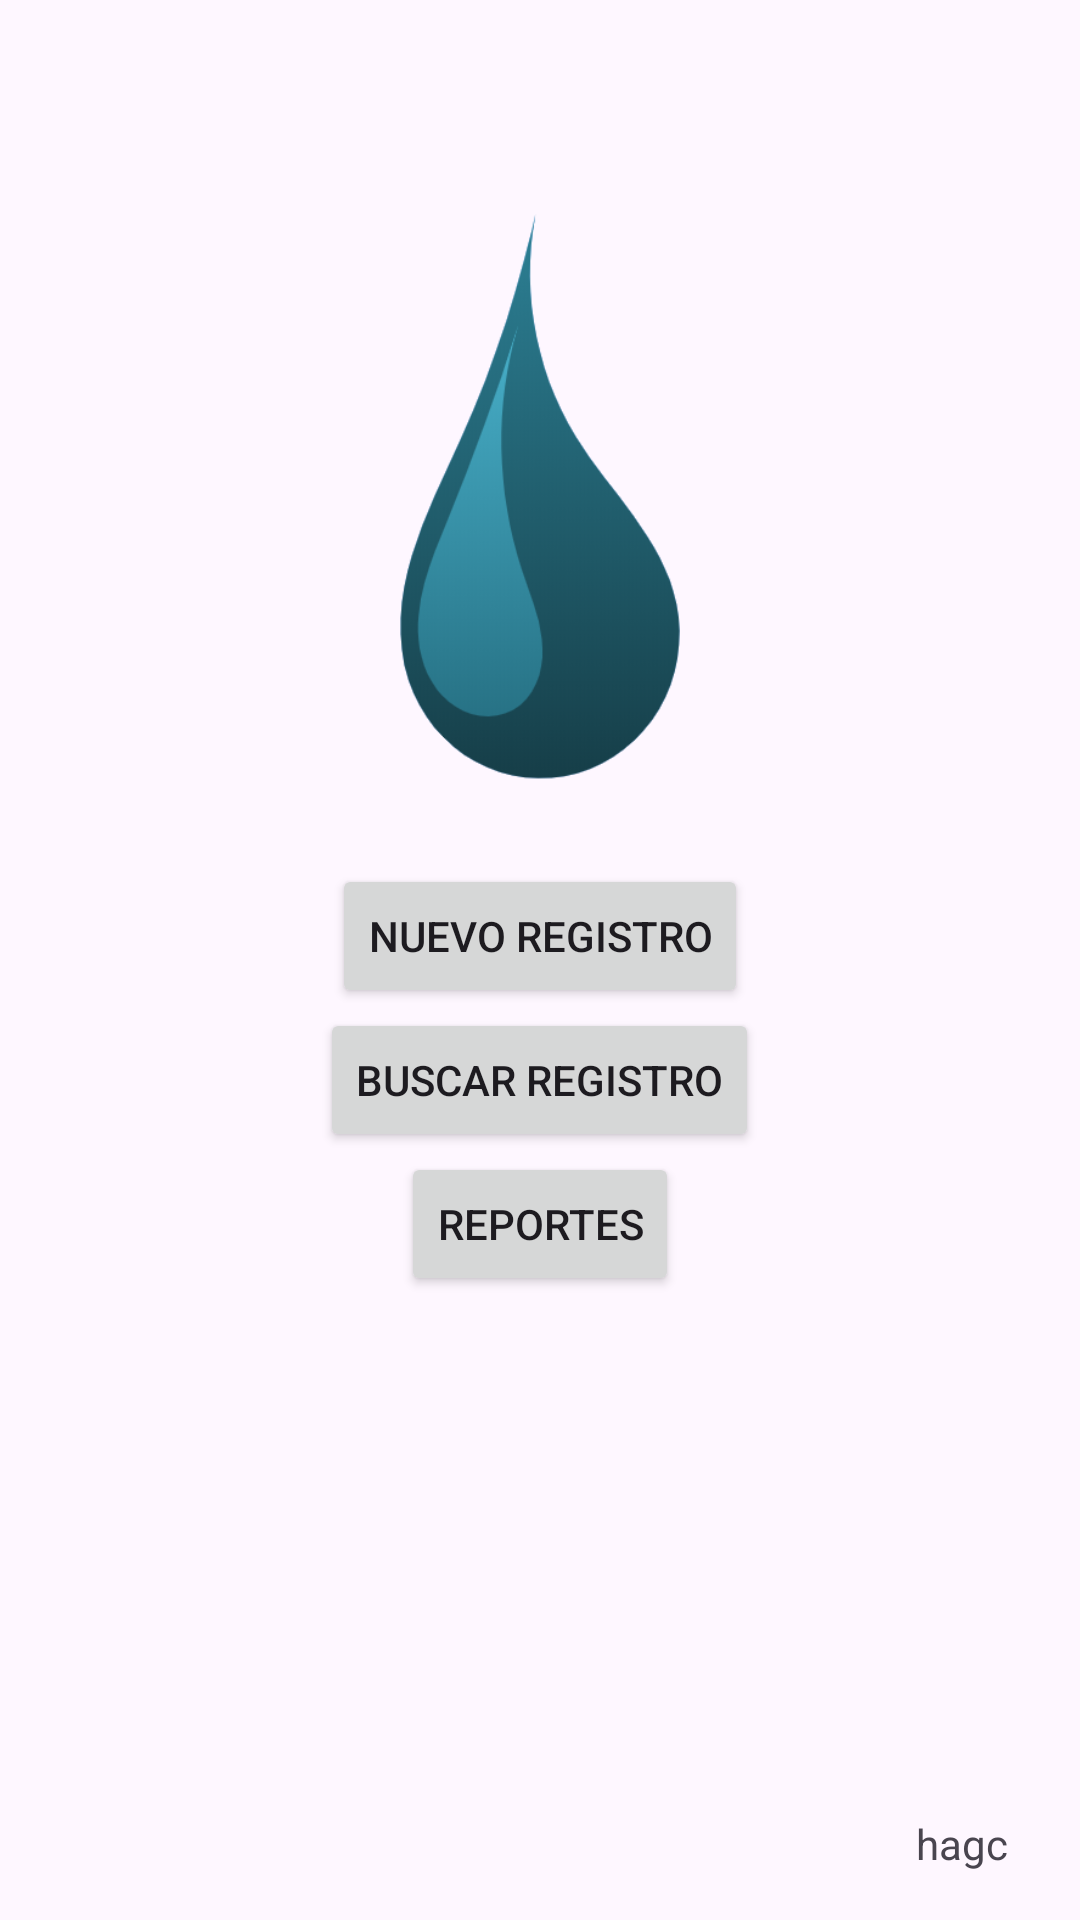

Write the Android layout XML for this screen, with the resource values it uses.
<!-- AndroidManifest.xml: application theme Theme.WaterFlow -->
<!-- res/layout/activity_main.xml -->
<?xml version="1.0" encoding="utf-8"?>
<androidx.constraintlayout.widget.ConstraintLayout xmlns:android="http://schemas.android.com/apk/res/android"
    xmlns:app="http://schemas.android.com/apk/res-auto"
    xmlns:tools="http://schemas.android.com/tools"
    android:layout_width="match_parent"
    android:layout_height="match_parent"
    tools:context=".MainActivity">

    <LinearLayout
        android:id="@+id/linearLayout"
        android:layout_width="0dp"
        android:layout_height="0dp"
        android:gravity="center"
        android:orientation="vertical"
        app:layout_constraintBottom_toBottomOf="parent"
        app:layout_constraintEnd_toEndOf="parent"
        app:layout_constraintStart_toStartOf="parent"
        app:layout_constraintTop_toTopOf="parent">

        <ImageView
            android:id="@+id/imageView"
            android:layout_width="match_parent"
            android:layout_height="210dp"
            android:layout_marginTop="-150dp"
            android:layout_marginBottom="20dp"
            android:src="@drawable/gota"
            tools:srcCompat="@drawable/gota" />

        <Button
            android:id="@+id/btn_new_record"
            android:layout_width="wrap_content"
            android:layout_height="wrap_content"
            android:onClick="onGoInsertActivity"
            android:text="@string/btn_insert"
            app:icon="@drawable/ic_baseline_add_circle_outline_24" />

        <Button
            android:id="@+id/btn_search"
            android:layout_width="wrap_content"
            android:layout_height="wrap_content"
            android:onClick="onGoSearchActivity"
            android:text="@string/btn_search"
            app:icon="@drawable/ic_baseline_person_search_24" />

        <Button
            android:id="@+id/btn_reports"
            android:layout_width="wrap_content"
            android:layout_height="wrap_content"
            android:onClick="onTestCreatePdf"
            android:text="Reportes" />

    </LinearLayout>

    <TextView
        android:id="@+id/textView"
        android:layout_width="wrap_content"
        android:layout_height="wrap_content"
        android:layout_marginEnd="24dp"
        android:layout_marginBottom="16dp"
        android:text="hagc"
        app:layout_constraintBottom_toBottomOf="parent"
        app:layout_constraintEnd_toEndOf="parent" />

</androidx.constraintlayout.widget.ConstraintLayout>
<!-- resources referenced by this layout -->
<resources>
  <!-- drawable gota: png bitmap (drawable, 22063 bytes) -->
  <!-- drawable ic_baseline_person_search_24 (drawable) -->
  <vector android:alpha="0.8" android:height="24dp" android:tint="#FFFFFF"
      android:viewportHeight="24" android:viewportWidth="24"
      android:width="24dp" xmlns:android="http://schemas.android.com/apk/res/android">
      <path android:fillColor="@android:color/white" android:pathData="M10,8m-4,0a4,4 0,1 1,8 0a4,4 0,1 1,-8 0"/>
      <path android:fillColor="@android:color/white" android:pathData="M10.35,14.01C7.62,13.91 2,15.27 2,18v2h9.54C9.07,17.24 10.31,14.11 10.35,14.01z"/>
      <path android:fillColor="@android:color/white" android:pathData="M19.43,18.02C19.79,17.43 20,16.74 20,16c0,-2.21 -1.79,-4 -4,-4s-4,1.79 -4,4c0,2.21 1.79,4 4,4c0.74,0 1.43,-0.22 2.02,-0.57L20.59,22L22,20.59L19.43,18.02zM16,18c-1.1,0 -2,-0.9 -2,-2c0,-1.1 0.9,-2 2,-2s2,0.9 2,2C18,17.1 17.1,18 16,18z"/>
  </vector>
  <string name="btn_insert">Nuevo registro</string>
  <string name="btn_search">Buscar registro</string>
  <style name="Theme.WaterFlow" parent="Base.Theme.WaterFlow" />
  <style name="Base.Theme.WaterFlow" parent="Theme.Material3.DayNight">
          
          
      </style>
</resources>
